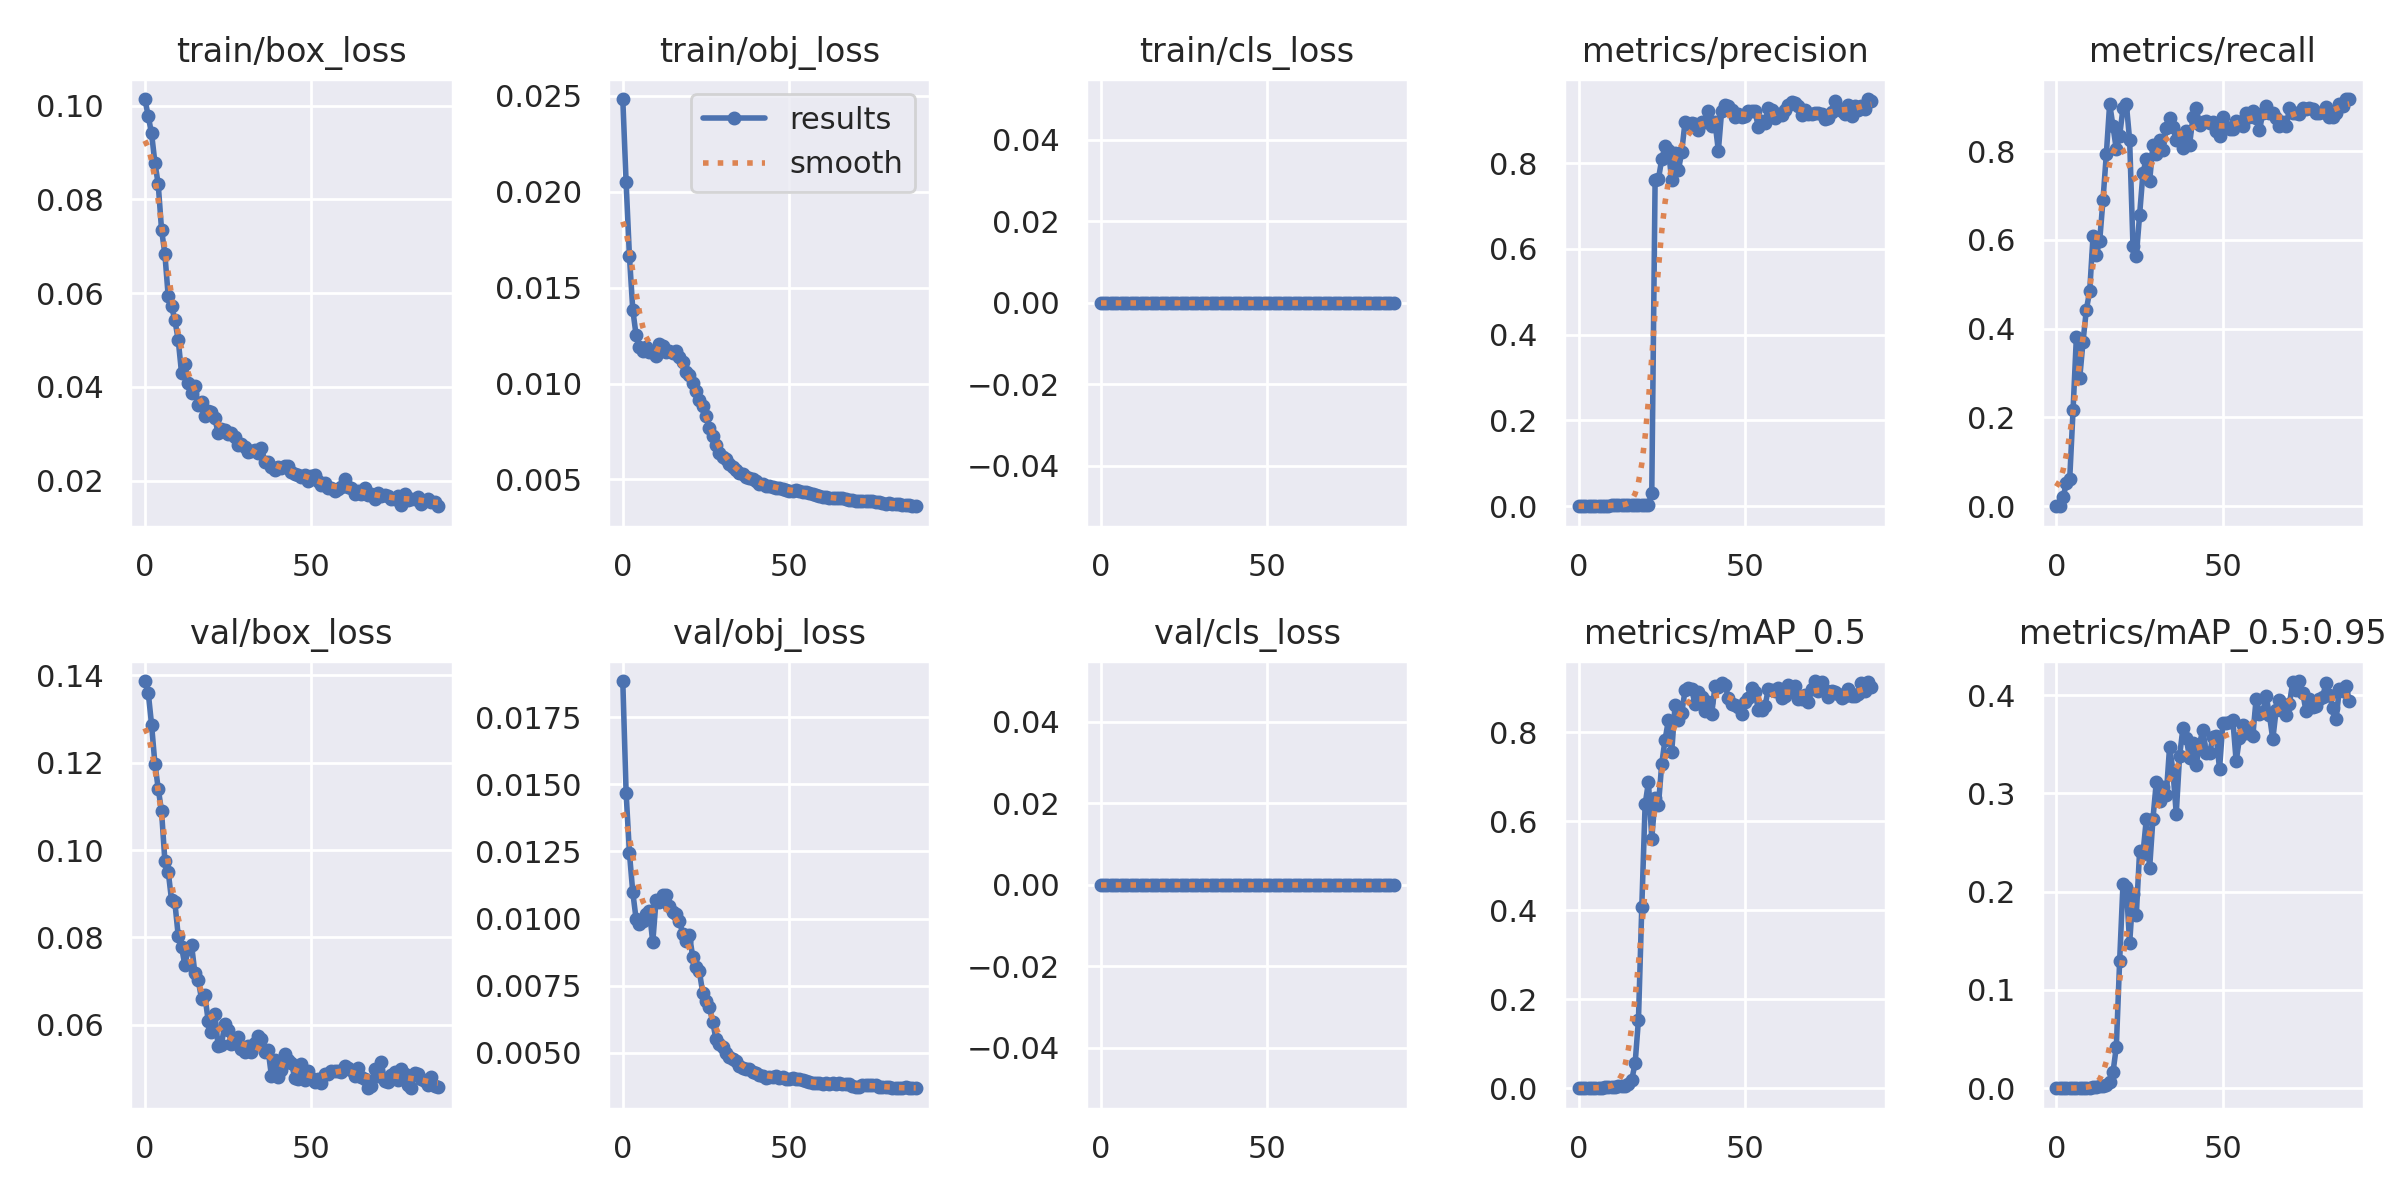

Data behind this chart, as committed beside it:
epoch, train/box_loss, train/obj_loss, train/cls_loss, metrics/precision, metrics/recall, metrics/mAP_0.5, metrics/mAP_0.5:0.95, val/box_loss, val/obj_loss, val/cls_loss, x/lr0, x/lr1, x/lr2
0, 0.1014, 0.02482, 0, 0, 0, 0, 0, 0.1387, 0.01885, 0, 0.08545, 0.00045, 0.00045
1, 0.09775, 0.02048, 0, 0, 0, 0, 0, 0.136, 0.01468, 0, 0.06993, 0.0009269, 0.0009269
2, 0.0941, 0.01663, 0, 7.8431e-05, 0.02062, 4.3771e-05, 8.4095e-06, 0.1287, 0.01244, 0, 0.0544, 0.001401, 0.001401
3, 0.08787, 0.01385, 0, 0.0001961, 0.05155, 0.0001469, 1.4694e-05, 0.1197, 0.01098, 0, 0.03887, 0.001871, 0.001871
4, 0.08322, 0.01252, 0, 0.0002353, 0.06186, 0.0003834, 0.0001261, 0.1141, 0.009984, 0, 0.02334, 0.002339, 0.002339
5, 0.07353, 0.01192, 0, 0.0008235, 0.2165, 0.0005777, 0.0001118, 0.1088, 0.0098, 0, 0.007803, 0.002803, 0.002803
6, 0.06836, 0.0117, 0, 0.001451, 0.3814, 0.001594, 0.0003117, 0.09751, 0.009926, 0, 0.002941, 0.002941, 0.002941
7, 0.05932, 0.01192, 0, 0.001098, 0.2887, 0.001456, 0.0003843, 0.09507, 0.01018, 0, 0.002941, 0.002941, 0.002941
8, 0.0572, 0.01163, 0, 0.001412, 0.3711, 0.002736, 0.0007074, 0.08855, 0.01029, 0, 0.002931, 0.002931, 0.002931
9, 0.05425, 0.01168, 0, 0.001686, 0.4433, 0.002863, 0.0006303, 0.08799, 0.009112, 0, 0.002921, 0.002921, 0.002921
10, 0.05006, 0.01146, 0, 0.001843, 0.4845, 0.002769, 0.0007462, 0.08042, 0.01068, 0, 0.002911, 0.002911, 0.002911
11, 0.04302, 0.01205, 0, 0.002314, 0.6082, 0.00321, 0.0008831, 0.07785, 0.01061, 0, 0.002901, 0.002901, 0.002901
12, 0.04496, 0.01194, 0, 0.002157, 0.567, 0.004198, 0.001238, 0.07367, 0.01088, 0, 0.002891, 0.002891, 0.002891
13, 0.04082, 0.01164, 0, 0.002275, 0.5979, 0.005816, 0.002075, 0.07729, 0.01086, 0, 0.002881, 0.002881, 0.002881
14, 0.03872, 0.01172, 0, 0.002628, 0.6907, 0.00617, 0.00193, 0.07837, 0.01047, 0, 0.002871, 0.002871, 0.002871
15, 0.04022, 0.01161, 0, 0.003043, 0.7938, 0.009737, 0.00344, 0.07193, 0.01026, 0, 0.002861, 0.002861, 0.002861
16, 0.03613, 0.01169, 0, 0.003516, 0.9072, 0.01954, 0.006215, 0.07032, 0.01016, 0, 0.002851, 0.002851, 0.002851
17, 0.03679, 0.01136, 0, 0.003331, 0.8557, 0.05613, 0.01643, 0.06594, 0.009924, 0, 0.002842, 0.002842, 0.002842
18, 0.03387, 0.01113, 0, 0.003138, 0.8041, 0.1537, 0.0421, 0.06674, 0.009437, 0, 0.002832, 0.002832, 0.002832
19, 0.0348, 0.0106, 0, 0.003255, 0.835, 0.4067, 0.13, 0.06098, 0.009167, 0, 0.002822, 0.002822, 0.002822
20, 0.03457, 0.01044, 0, 0.00356, 0.8969, 0.6374, 0.208, 0.05832, 0.009403, 0, 0.002812, 0.002812, 0.002812
21, 0.03339, 0.01005, 0, 0.003658, 0.9072, 0.6874, 0.2051, 0.06259, 0.00858, 0, 0.002802, 0.002802, 0.002802
22, 0.03006, 0.009635, 0, 0.03203, 0.8247, 0.5609, 0.1476, 0.05505, 0.0082, 0, 0.002792, 0.002792, 0.002792
23, 0.03111, 0.009147, 0, 0.7598, 0.587, 0.6514, 0.1979, 0.05545, 0.008038, 0, 0.002782, 0.002782, 0.002782
24, 0.03073, 0.00883, 0, 0.7626, 0.5629, 0.6352, 0.1762, 0.06027, 0.007246, 0, 0.002772, 0.002772, 0.002772
25, 0.02999, 0.008299, 0, 0.8095, 0.6572, 0.7292, 0.2418, 0.05887, 0.006924, 0, 0.002762, 0.002762, 0.002762
26, 0.03022, 0.007698, 0, 0.8388, 0.751, 0.7832, 0.2387, 0.05569, 0.00672, 0, 0.002753, 0.002753, 0.002753
27, 0.02927, 0.007267, 0, 0.83, 0.7835, 0.8267, 0.2737, 0.0558, 0.006156, 0, 0.002743, 0.002743, 0.002743
28, 0.02757, 0.006821, 0, 0.7595, 0.732, 0.7561, 0.2239, 0.05725, 0.005512, 0, 0.002733, 0.002733, 0.002733
29, 0.02787, 0.006396, 0, 0.8245, 0.8144, 0.8609, 0.2742, 0.05455, 0.005327, 0, 0.002723, 0.002723, 0.002723
30, 0.02726, 0.006169, 0, 0.7829, 0.7938, 0.8265, 0.3113, 0.05368, 0.005233, 0, 0.002713, 0.002713, 0.002713
31, 0.02616, 0.006073, 0, 0.8264, 0.8247, 0.8423, 0.2924, 0.05514, 0.005003, 0, 0.002703, 0.002703, 0.002703
32, 0.02633, 0.005816, 0, 0.8964, 0.8032, 0.8943, 0.3063, 0.0538, 0.004862, 0, 0.002693, 0.002693, 0.002693
33, 0.02647, 0.005671, 0, 0.892, 0.8515, 0.899, 0.2985, 0.05591, 0.004776, 0, 0.002683, 0.002683, 0.002683
34, 0.02584, 0.005518, 0, 0.8946, 0.8748, 0.896, 0.3474, 0.05734, 0.004692, 0, 0.002673, 0.002673, 0.002673
35, 0.02704, 0.005321, 0, 0.8923, 0.8541, 0.8623, 0.323, 0.05671, 0.004527, 0, 0.002663, 0.002663, 0.002663
36, 0.02402, 0.00531, 0, 0.8771, 0.8247, 0.889, 0.2794, 0.05384, 0.004448, 0, 0.002654, 0.002654, 0.002654
37, 0.02393, 0.005155, 0, 0.8963, 0.835, 0.8779, 0.338, 0.0543, 0.004414, 0, 0.002644, 0.002644, 0.002644
38, 0.02281, 0.00506, 0, 0.8969, 0.8074, 0.8482, 0.366, 0.04836, 0.004416, 0, 0.002634, 0.002634, 0.002634
39, 0.02235, 0.005002, 0, 0.9213, 0.8452, 0.8667, 0.3564, 0.05205, 0.004269, 0, 0.002624, 0.002624, 0.002624
40, 0.0229, 0.004921, 0, 0.8876, 0.8144, 0.8402, 0.3363, 0.04807, 0.004263, 0, 0.002614, 0.002614, 0.002614
41, 0.0227, 0.004785, 0, 0.8957, 0.8763, 0.9044, 0.3512, 0.04966, 0.004179, 0, 0.002604, 0.002604, 0.002604
42, 0.02321, 0.004742, 0, 0.8285, 0.8969, 0.9006, 0.329, 0.05334, 0.004131, 0, 0.002594, 0.002594, 0.002594
43, 0.02303, 0.004677, 0, 0.9225, 0.8593, 0.9106, 0.3507, 0.05201, 0.00407, 0, 0.002584, 0.002584, 0.002584
44, 0.02184, 0.004649, 0, 0.9364, 0.866, 0.9067, 0.3646, 0.05119, 0.004117, 0, 0.002574, 0.002574, 0.002574
45, 0.02147, 0.004629, 0, 0.9335, 0.8679, 0.877, 0.3409, 0.04794, 0.004103, 0, 0.002564, 0.002564, 0.002564
46, 0.02117, 0.004578, 0, 0.9228, 0.8632, 0.862, 0.3407, 0.0477, 0.004141, 0, 0.002554, 0.002554, 0.002554
47, 0.02085, 0.004576, 0, 0.9072, 0.866, 0.8603, 0.3572, 0.05107, 0.004082, 0, 0.002545, 0.002545, 0.002545
48, 0.02116, 0.004499, 0, 0.915, 0.8454, 0.8565, 0.3583, 0.04734, 0.00411, 0, 0.002535, 0.002535, 0.002535
49, 0.01981, 0.00447, 0, 0.9068, 0.835, 0.8411, 0.3248, 0.04943, 0.004034, 0, 0.002525, 0.002525, 0.002525
50, 0.02106, 0.004419, 0, 0.91, 0.8763, 0.8671, 0.3714, 0.0479, 0.004024, 0, 0.002515, 0.002515, 0.002515
51, 0.02118, 0.004398, 0, 0.9221, 0.8543, 0.8754, 0.3716, 0.04695, 0.004049, 0, 0.002505, 0.002505, 0.002505
52, 0.01992, 0.00445, 0, 0.9218, 0.8504, 0.8995, 0.3728, 0.0477, 0.00403, 0, 0.002495, 0.002495, 0.002495
53, 0.01908, 0.0044, 0, 0.9217, 0.8499, 0.891, 0.3747, 0.0466, 0.004011, 0, 0.002485, 0.002485, 0.002485
54, 0.01958, 0.004332, 0, 0.8843, 0.8671, 0.8505, 0.3326, 0.04871, 0.003978, 0, 0.002475, 0.002475, 0.002475
55, 0.01847, 0.004332, 0, 0.8982, 0.866, 0.8507, 0.3565, 0.04865, 0.003967, 0, 0.002465, 0.002465, 0.002465
56, 0.01845, 0.004308, 0, 0.8937, 0.8557, 0.8582, 0.3693, 0.04953, 0.003911, 0, 0.002455, 0.002455, 0.002455
57, 0.0178, 0.004223, 0, 0.9276, 0.8866, 0.8961, 0.3612, 0.04934, 0.003887, 0, 0.002446, 0.002446, 0.002446
58, 0.01829, 0.004171, 0, 0.924, 0.8771, 0.894, 0.3636, 0.04942, 0.003883, 0, 0.002436, 0.002436, 0.002436
59, 0.01871, 0.004136, 0, 0.9055, 0.8896, 0.8918, 0.3585, 0.04925, 0.003893, 0, 0.002426, 0.002426, 0.002426
... 29 more rows
